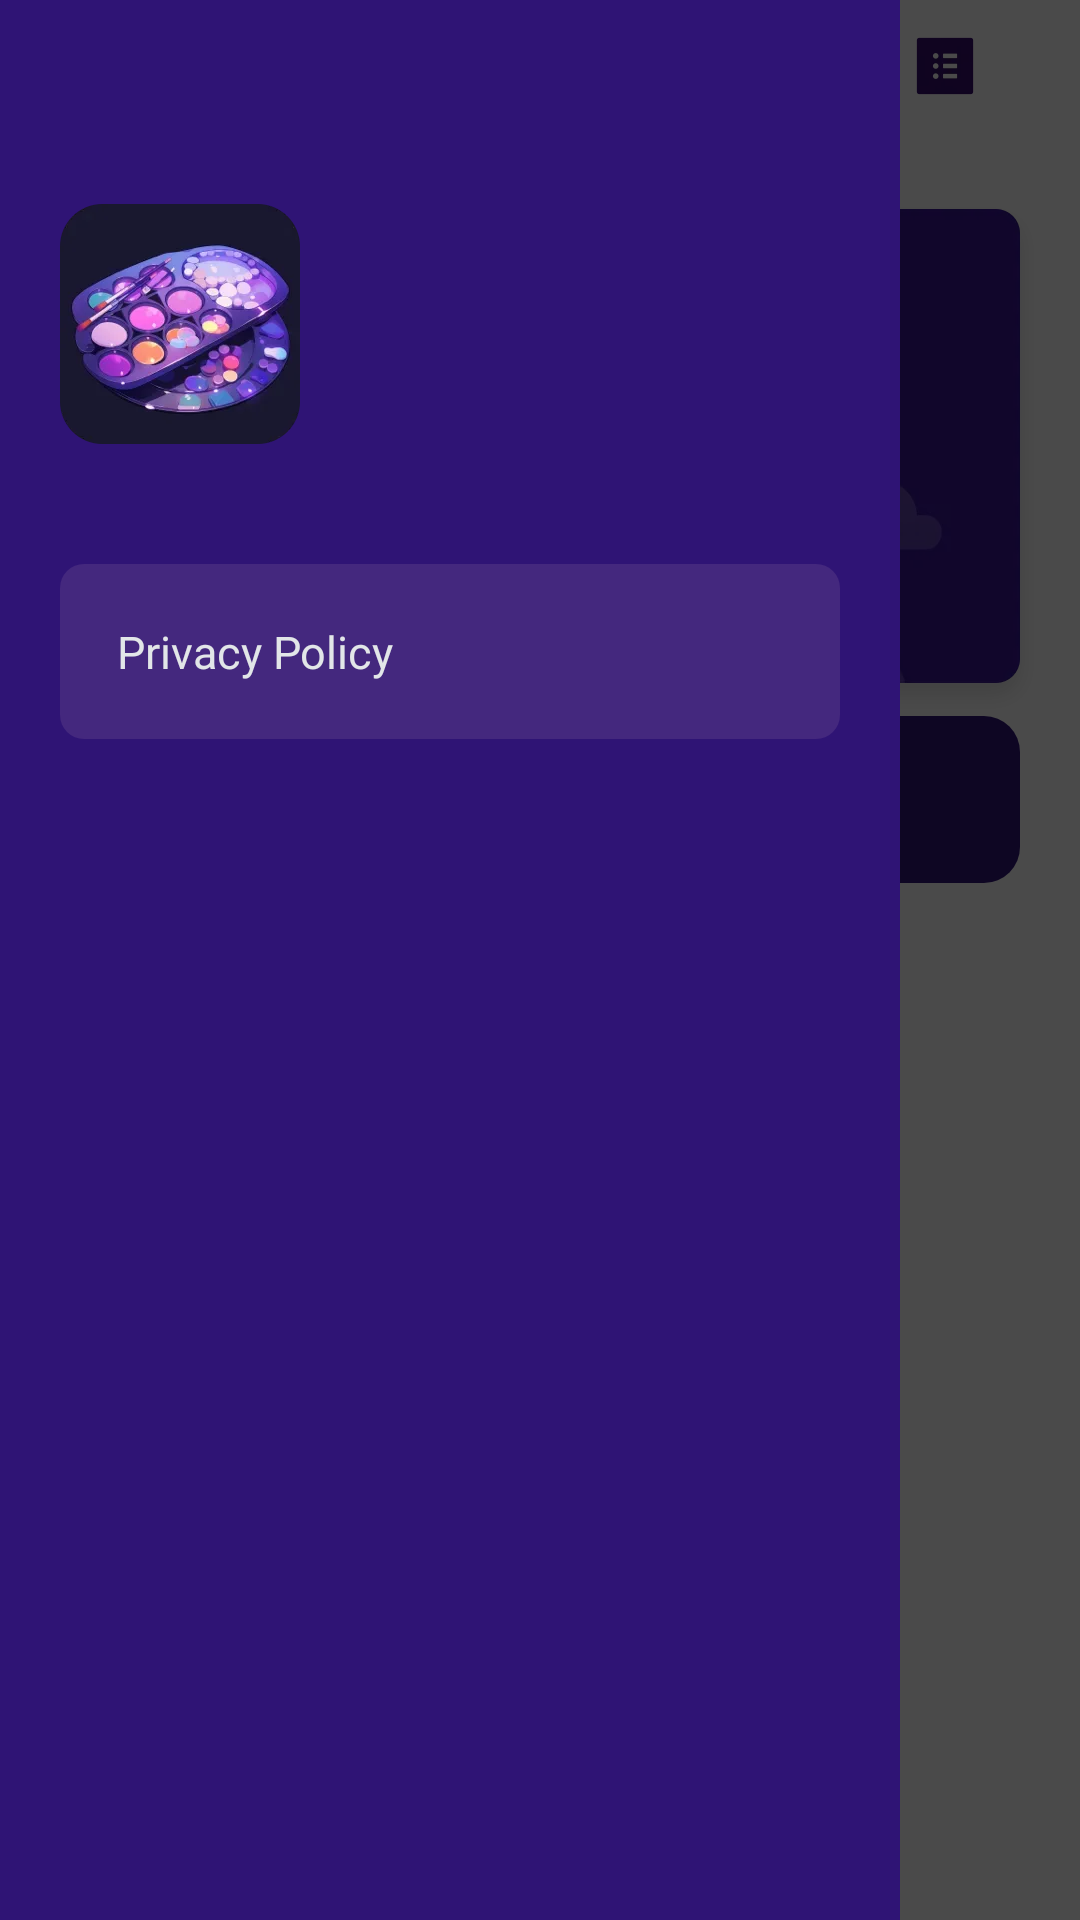

Layout XML and referenced resources for this Android screen:
<!-- AndroidManifest.xml: application theme Theme.SecondDrawingBoard -->
<!-- res/layout/activity_main.xml -->
<?xml version="1.0" encoding="utf-8"?>
<layout xmlns:android="http://schemas.android.com/apk/res/android"
    xmlns:app="http://schemas.android.com/apk/res-auto"
    xmlns:tools="http://schemas.android.com/tools">

    <data>

        <import type="android.view.View" />

        <variable
            name="isEmpty"
            type="Boolean"
            android:value="false" />
        <variable
            name="isOpenMenu"
            type="Boolean"
            android:value="false" />
    </data>

    <androidx.constraintlayout.widget.ConstraintLayout
        android:layout_width="match_parent"
        android:layout_height="match_parent"
        tools:context=".ui.main.MainActivity">

        <TextView
            android:id="@+id/textView"
            android:layout_width="wrap_content"
            android:layout_height="wrap_content"
            android:layout_marginStart="20dp"
            android:layout_marginTop="8sp"
            android:text="@string/app_name"
            android:textColor="#370E6C"
            android:textSize="20sp"
            app:layout_constraintStart_toStartOf="parent"
            app:layout_constraintTop_toTopOf="parent" />

        <ImageView
            android:id="@+id/img_menu"
            android:layout_width="50dp"
            android:layout_height="50dp"
            android:layout_marginEnd="20dp"
            android:scaleType="centerInside"
            android:src="@drawable/ic_detail_fill"
            app:layout_constraintBottom_toBottomOf="@+id/textView"
            app:layout_constraintEnd_toEndOf="parent"
            app:layout_constraintTop_toTopOf="@+id/textView" />

        <ImageView
            android:id="@+id/imageView"
            android:layout_width="wrap_content"
            android:layout_height="wrap_content"
            android:layout_marginTop="20dp"
            android:src="@drawable/ic_main_top"
            app:layout_constraintEnd_toEndOf="parent"
            app:layout_constraintStart_toStartOf="parent"
            app:layout_constraintTop_toBottomOf="@+id/img_menu" />

        <TextView
            android:id="@+id/tv_start"
            android:layout_width="match_parent"
            android:layout_height="wrap_content"
            android:layout_marginStart="20dp"
            android:layout_marginEnd="20dp"
            android:background="@drawable/bg_creating"
            android:gravity="center"
            android:paddingTop="17dp"
            android:paddingBottom="17dp"
            android:text="Start Creating"
            android:textColor="#FFFFFFFF"
            android:textSize="16sp"
            app:layout_constraintEnd_toEndOf="parent"
            app:layout_constraintStart_toStartOf="parent"
            app:layout_constraintTop_toBottomOf="@+id/imageView" />

        <androidx.recyclerview.widget.RecyclerView
            android:id="@+id/recycler_board"
            android:layout_width="match_parent"
            android:layout_height="0dp"
            android:layout_marginStart="16dp"
            android:layout_marginTop="20dp"
            android:layout_marginEnd="16dp"
            android:layout_marginBottom="10dp"
            android:visibility="@{isEmpty ? View.GONE : View.VISIBLE}"
            app:layout_constraintBottom_toBottomOf="parent"
            app:layout_constraintTop_toBottomOf="@+id/tv_start" />

        <ImageView
            android:layout_width="match_parent"
            android:layout_height="0dp"
            android:scaleType="centerInside"
            android:src="@drawable/ic_em"
            android:visibility="@{isEmpty ? View.VISIBLE : View.GONE}"
            app:layout_constraintBottom_toBottomOf="parent"
            app:layout_constraintTop_toBottomOf="@+id/tv_start" />
        <FrameLayout
            android:id="@+id/lf_nav"
            android:layout_width="match_parent"
            android:layout_height="match_parent"
            android:visibility="@{isOpenMenu ? View.VISIBLE : View.GONE}"
            android:background="#B3000000">
            <androidx.constraintlayout.widget.ConstraintLayout
                android:id="@+id/cl_nav"
                android:layout_width="300dp"
                android:layout_height="match_parent"
                android:background="#2F1475">

                <ImageView
                    android:id="@+id/imageView4"
                    android:layout_width="wrap_content"
                    android:layout_height="wrap_content"
                    android:layout_marginStart="20dp"
                    android:layout_marginTop="68dp"
                    android:src="@drawable/ic_logo"
                    app:layout_constraintStart_toStartOf="parent"
                    app:layout_constraintTop_toTopOf="parent" />

                <TextView
                    android:id="@+id/tv_policy"
                    android:layout_width="match_parent"
                    android:layout_height="wrap_content"
                    android:text="Privacy Policy"
                    android:textColor="#FFE2E6E8"
                    android:textSize="15sp"
                    android:layout_marginTop="40dp"
                    android:layout_marginStart="20dp"
                    android:layout_marginEnd="20dp"
                    android:padding="19sp"
                    android:background="@drawable/bg_nav"
                    app:layout_constraintEnd_toEndOf="parent"
                    app:layout_constraintStart_toStartOf="parent"
                    app:layout_constraintTop_toBottomOf="@+id/imageView4" />
            </androidx.constraintlayout.widget.ConstraintLayout>
        </FrameLayout>
    </androidx.constraintlayout.widget.ConstraintLayout>
</layout>
<!-- resources referenced by this layout -->
<resources>
  <!-- drawable bg_creating (drawable) -->
  <?xml version="1.0" encoding="utf-8"?>
  <shape xmlns:android="http://schemas.android.com/apk/res/android"
      android:shape="rectangle">
      <corners android:radius="12dp" />
      <gradient
          android:angle="180"
          android:endColor="#2F1475"
          android:startColor="#2F1475" />
  </shape>
  <!-- drawable bg_nav (drawable) -->
  <?xml version="1.0" encoding="utf-8"?>
  <shape xmlns:android="http://schemas.android.com/apk/res/android"
      android:shape="rectangle">
      <corners android:radius="8dp" />
      <solid android:color="#1CECC8C8" />
  </shape>
  <!-- drawable ic_detail_fill: webp bitmap (drawable-xxhdpi, 1256 bytes) -->
  <!-- drawable ic_em: webp bitmap (drawable-xxhdpi, 43474 bytes) -->
  <!-- drawable ic_logo: webp bitmap (drawable-xxhdpi, 8918 bytes) -->
  <!-- drawable ic_main_top: webp bitmap (drawable-xxhdpi, 7850 bytes) -->
  <string name="app_name">Easy drawing desk</string>
  <style name="Theme.SecondDrawingBoard" parent="Theme.AppCompat.DayNight.NoActionBar">
          
          <item name="colorPrimary">@color/white</item>
          <item name="colorPrimaryVariant">@color/black</item>
          <item name="colorOnPrimary">@color/white</item>
          
          <item name="colorSecondary">@color/teal_200</item>
          <item name="colorSecondaryVariant">@color/teal_700</item>
          <item name="colorOnSecondary">@color/black</item>
          
          <item name="android:statusBarColor">?attr/colorPrimaryVariant</item>
          
      </style>
  <!-- not gathered from this repository: default colours our renderer supplied (Android Studio template values) -->
  <color name="teal_200">#FF03DAC5</color>
  <color name="teal_700">#FF018786</color>
  <color name="black">#FF000000</color>
  <color name="white">#FFFFFFFF</color>
</resources>
